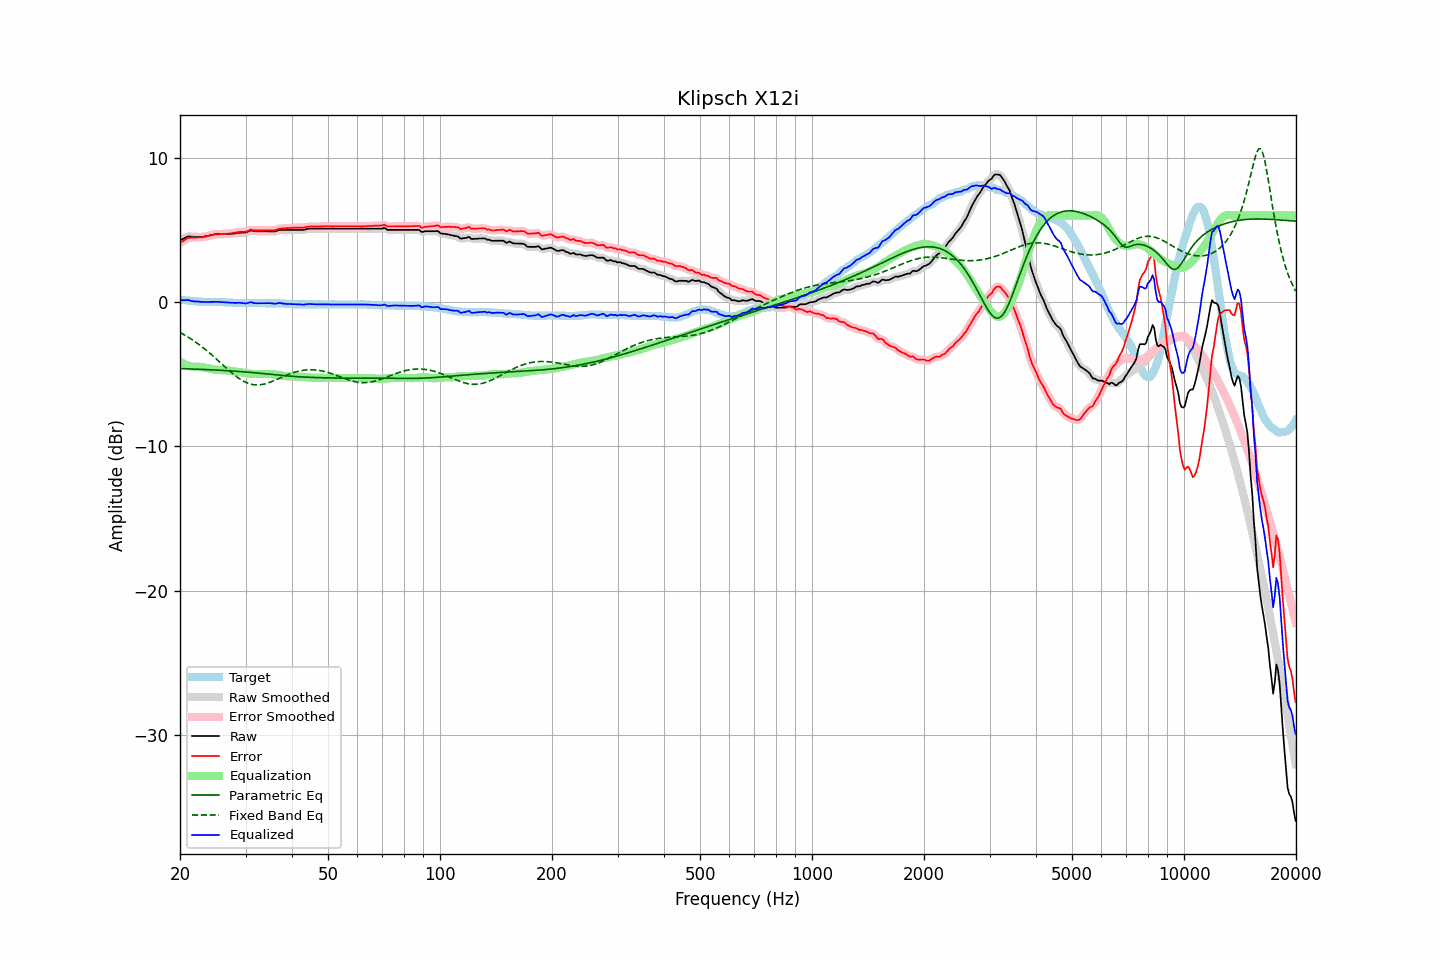

Data behind this chart, as committed beside it:
frequency, raw, error, smoothed, error_smoothed, equalization, parametric_eq, fixed_band_eq, equalized_raw, equalized_smoothed, target
20.00, 4.28, 4.11, 4.27, 4.10, -4.12, -4.60, -2.10, 0.16, 0.15, 0.17
20.20, 4.34, 4.18, 4.34, 4.18, -4.19, -4.61, -2.17, 0.15, 0.15, 0.16
20.40, 4.39, 4.25, 4.40, 4.26, -4.26, -4.61, -2.23, 0.13, 0.15, 0.14
20.61, 4.45, 4.31, 4.46, 4.32, -4.31, -4.62, -2.29, 0.14, 0.14, 0.13
20.81, 4.51, 4.40, 4.51, 4.39, -4.36, -4.62, -2.36, 0.15, 0.15, 0.11
21.02, 4.56, 4.46, 4.54, 4.44, -4.40, -4.62, -2.42, 0.16, 0.14, 0.10
21.23, 4.55, 4.46, 4.56, 4.46, -4.44, -4.63, -2.49, 0.11, 0.12, 0.09
21.44, 4.55, 4.47, 4.55, 4.47, -4.47, -4.63, -2.57, 0.08, 0.08, 0.08
21.66, 4.54, 4.47, 4.54, 4.47, -4.48, -4.64, -2.64, 0.06, 0.06, 0.06
21.87, 4.53, 4.47, 4.53, 4.47, -4.48, -4.64, -2.72, 0.05, 0.05, 0.06
22.09, 4.53, 4.48, 4.53, 4.48, -4.48, -4.65, -2.79, 0.05, 0.04, 0.05
22.31, 4.53, 4.49, 4.52, 4.48, -4.48, -4.65, -2.87, 0.04, 0.04, 0.04
22.54, 4.52, 4.49, 4.52, 4.49, -4.49, -4.65, -2.95, 0.03, 0.03, 0.03
22.76, 4.52, 4.50, 4.52, 4.49, -4.50, -4.66, -3.04, 0.02, 0.02, 0.02
22.99, 4.52, 4.50, 4.52, 4.50, -4.51, -4.66, -3.12, 0.01, 0.01, 0.02
23.22, 4.54, 4.52, 4.54, 4.52, -4.53, -4.67, -3.21, 0.01, 0.01, 0.01
23.45, 4.57, 4.56, 4.56, 4.55, -4.55, -4.67, -3.30, 0.02, 0.01, 0.01
23.69, 4.59, 4.57, 4.59, 4.58, -4.57, -4.68, -3.40, 0.01, 0.01, 0.01
23.92, 4.61, 4.60, 4.61, 4.60, -4.60, -4.69, -3.49, 0.01, 0.01, 0.01
24.16, 4.64, 4.63, 4.64, 4.62, -4.62, -4.69, -3.59, 0.01, 0.01, 0.01
24.40, 4.66, 4.65, 4.66, 4.65, -4.65, -4.70, -3.68, 0.01, 0.02, 0.01
24.65, 4.69, 4.67, 4.69, 4.67, -4.67, -4.70, -3.78, 0.02, 0.02, 0.01
24.89, 4.71, 4.70, 4.71, 4.69, -4.68, -4.71, -3.88, 0.03, 0.02, 0.01
25.14, 4.72, 4.71, 4.72, 4.70, -4.70, -4.71, -3.98, 0.02, 0.02, 0.01
25.39, 4.72, 4.71, 4.72, 4.71, -4.71, -4.72, -4.08, 0.01, 0.01, 0.01
25.65, 4.72, 4.71, 4.72, 4.71, -4.71, -4.73, -4.18, 0.00, 0.01, 0.00
25.91, 4.72, 4.72, 4.72, 4.72, -4.72, -4.73, -4.29, -0.00, -0.00, 0.00
26.16, 4.72, 4.73, 4.72, 4.72, -4.72, -4.74, -4.39, -0.01, -0.01, -0.01
26.43, 4.72, 4.73, 4.72, 4.73, -4.73, -4.75, -4.49, -0.01, -0.01, -0.01
26.69, 4.72, 4.74, 4.72, 4.73, -4.74, -4.75, -4.59, -0.02, -0.02, -0.02
26.96, 4.72, 4.74, 4.72, 4.74, -4.75, -4.76, -4.69, -0.03, -0.03, -0.03
27.23, 4.73, 4.75, 4.73, 4.76, -4.76, -4.77, -4.79, -0.03, -0.03, -0.03
27.50, 4.74, 4.77, 4.74, 4.77, -4.78, -4.77, -4.89, -0.04, -0.04, -0.04
27.77, 4.75, 4.80, 4.75, 4.79, -4.80, -4.78, -4.98, -0.05, -0.05, -0.05
28.05, 4.76, 4.82, 4.76, 4.82, -4.81, -4.79, -5.07, -0.06, -0.05, -0.06
28.33, 4.78, 4.84, 4.78, 4.84, -4.83, -4.80, -5.15, -0.05, -0.05, -0.06
28.62, 4.80, 4.85, 4.80, 4.86, -4.84, -4.80, -5.24, -0.04, -0.05, -0.06
28.90, 4.81, 4.88, 4.81, 4.87, -4.85, -4.81, -5.31, -0.04, -0.04, -0.07
29.19, 4.82, 4.88, 4.82, 4.87, -4.87, -4.82, -5.39, -0.05, -0.05, -0.06
29.48, 4.82, 4.88, 4.81, 4.87, -4.89, -4.83, -5.45, -0.07, -0.07, -0.06
29.78, 4.82, 4.88, 4.82, 4.88, -4.91, -4.84, -5.51, -0.09, -0.09, -0.06
30.08, 4.83, 4.88, 4.84, 4.90, -4.93, -4.85, -5.56, -0.10, -0.09, -0.06
30.38, 4.88, 4.93, 4.88, 4.94, -4.94, -4.85, -5.61, -0.06, -0.06, -0.06
30.68, 4.92, 4.97, 4.92, 4.98, -4.96, -4.86, -5.65, -0.04, -0.03, -0.06
30.99, 4.97, 5.02, 4.95, 5.01, -4.97, -4.87, -5.69, -0.00, -0.02, -0.06
31.30, 4.95, 5.01, 4.95, 5.00, -4.98, -4.88, -5.71, -0.03, -0.03, -0.06
31.61, 4.93, 4.99, 4.93, 4.99, -4.99, -4.89, -5.73, -0.06, -0.05, -0.06
31.93, 4.91, 4.97, 4.91, 4.97, -4.99, -4.90, -5.74, -0.08, -0.08, -0.06
32.24, 4.91, 4.98, 4.91, 4.97, -4.99, -4.91, -5.74, -0.08, -0.08, -0.07
32.57, 4.91, 4.98, 4.91, 4.97, -4.98, -4.92, -5.74, -0.07, -0.08, -0.07
32.89, 4.91, 4.98, 4.91, 4.97, -4.98, -4.93, -5.73, -0.07, -0.07, -0.07
33.22, 4.91, 4.98, 4.91, 4.98, -4.98, -4.94, -5.71, -0.07, -0.07, -0.07
33.55, 4.91, 4.98, 4.91, 4.98, -4.98, -4.95, -5.69, -0.07, -0.07, -0.07
33.89, 4.91, 4.98, 4.91, 4.98, -4.98, -4.96, -5.66, -0.07, -0.07, -0.08
34.23, 4.91, 4.99, 4.91, 4.98, -4.98, -4.98, -5.63, -0.07, -0.07, -0.08
34.57, 4.91, 4.99, 4.91, 4.99, -4.98, -4.99, -5.59, -0.07, -0.07, -0.08
34.92, 4.91, 4.99, 4.91, 4.98, -4.98, -5.00, -5.56, -0.07, -0.07, -0.08
35.27, 4.91, 4.99, 4.90, 4.98, -4.99, -5.01, -5.51, -0.08, -0.09, -0.08
35.62, 4.90, 4.98, 4.90, 4.98, -5.00, -5.02, -5.47, -0.10, -0.10, -0.08
35.97, 4.90, 4.99, 4.91, 4.99, -5.02, -5.03, -5.42, -0.12, -0.10, -0.09
... 635 more rows
